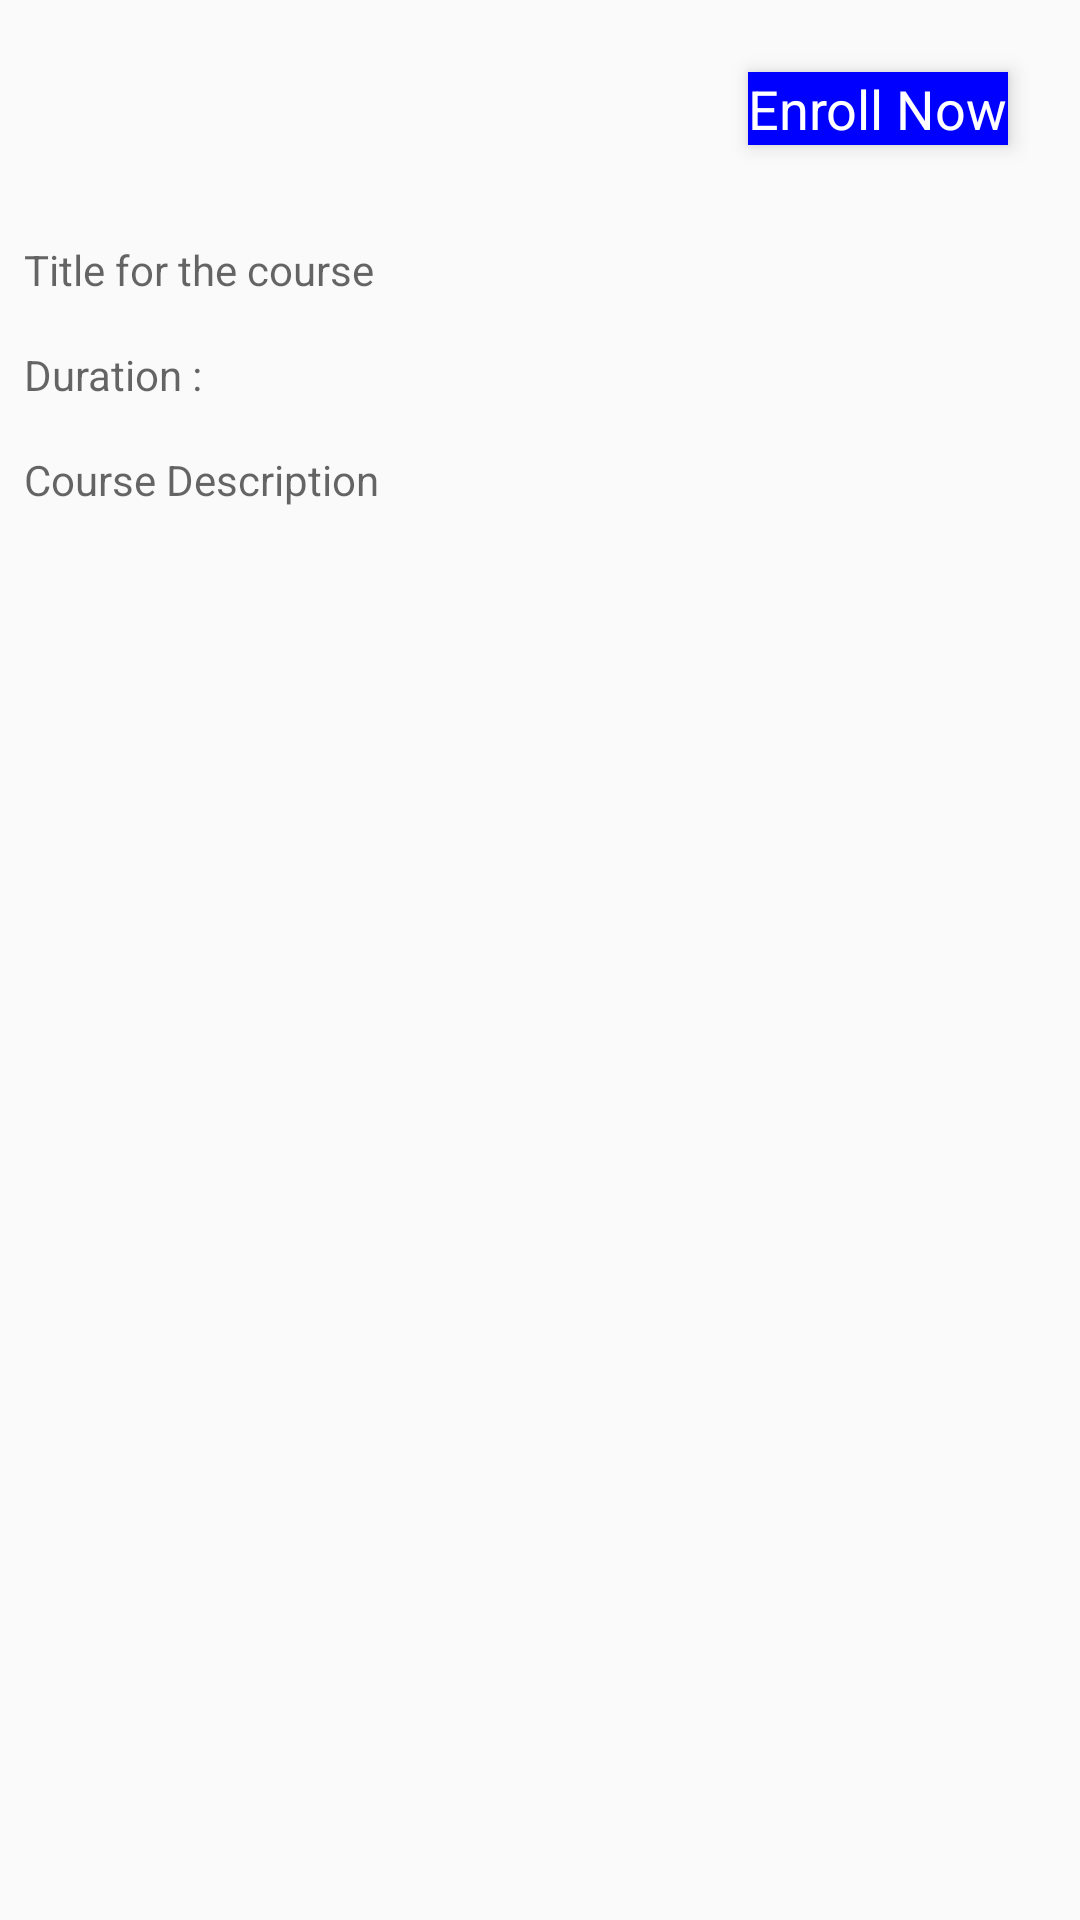

Produce the Android XML layout that renders to this screen, including the resource entries it uses.
<!-- AndroidManifest.xml: application theme AppTheme -->
<!-- res/layout/my_course_open_fragment.xml -->
<?xml version="1.0" encoding="utf-8"?>
<LinearLayout xmlns:android="http://schemas.android.com/apk/res/android"
    android:orientation="vertical" android:layout_width="match_parent"
    android:layout_height="match_parent">
        <TextView
            android:layout_margin="24dp"
            android:layout_width="wrap_content"
            android:layout_height="wrap_content"
            android:background="@color/ColorBlueMar"
            android:elevation="4dp"
            android:textColor="@color/colorWhite"
            android:textAppearance="@style/Base.TextAppearance.AppCompat.Medium"
            android:layout_gravity="right"
            android:text="Enroll Now"/>

        <TextView
            android:layout_margin="8dp"
            android:layout_width="match_parent"
            android:layout_height="wrap_content"
            android:hint="Title for the course"/>
        <TextView
            android:layout_margin="8dp"
            android:layout_width="match_parent"
            android:layout_height="wrap_content"
            android:hint="Duration :"/>
    <ScrollView
        android:layout_width="match_parent"
        android:layout_height="match_parent">
        <TextView
            android:layout_margin="8dp"
            android:layout_width="match_parent"
            android:layout_height="wrap_content"
            android:hint="Course Description"/>
    </ScrollView>

</LinearLayout>
<!-- resources referenced by this layout -->
<resources>
  <color name="ColorBlueMar">#0000ff</color>
  <color name="colorWhite">#FFFFFF</color>
  <style name="AppTheme" parent="Theme.AppCompat.Light.NoActionBar">
          
          <item name="colorPrimary">@color/toolbarMar</item>
          <item name="colorPrimaryDark">@color/ColorBlueMar</item>
          <item name="colorAccent">@color/colorAccent</item>
      </style>
  <color name="toolbarMar">#3e3efb</color>
  <color name="colorAccent">#FF4081</color>
</resources>
